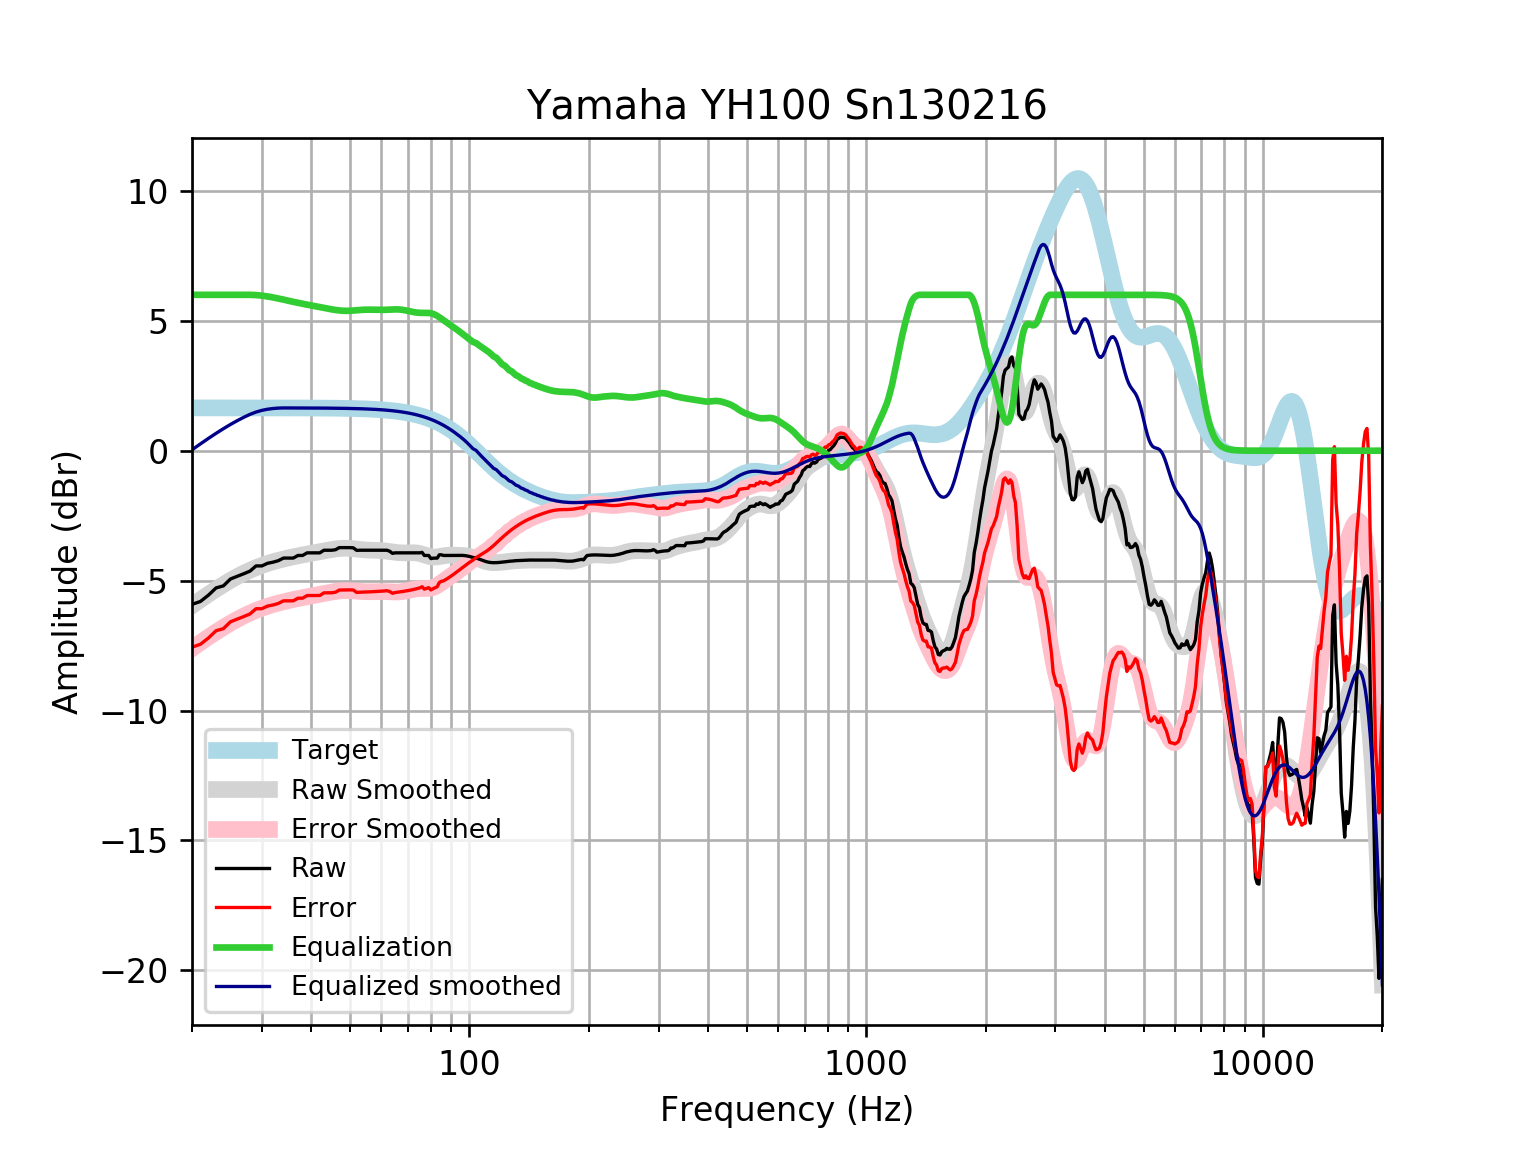

Source data for this figure (header and first rows):
frequency, raw, error, smoothed, error_smoothed, equalization, equalized_raw, equalized_smoothed, target
20, -5.913, -7.561, -5.966, -7.614, 6, 0.08712, 0.03367, 1.648
21, -5.803, -7.451, -5.738, -7.386, 6.0, 0.1966, 0.2619, 1.648
22, -5.561, -7.209, -5.526, -7.174, 6, 0.4391, 0.4736, 1.648
23, -5.281, -6.929, -5.331, -6.979, 6, 0.7191, 0.6689, 1.648
24, -5.202, -6.85, -5.152, -6.8, 6, 0.7981, 0.8478, 1.648
25, -4.937, -6.585, -4.99, -6.638, 6.0, 1.063, 1.01, 1.648
26, -4.837, -6.484, -4.845, -6.492, 6, 1.163, 1.155, 1.648
27, -4.736, -6.384, -4.715, -6.363, 6, 1.264, 1.285, 1.648
28, -4.636, -6.283, -4.601, -6.249, 6, 1.364, 1.399, 1.647
29, -4.435, -6.082, -4.502, -6.149, 5.99, 1.555, 1.488, 1.647
30, -4.434, -6.082, -4.415, -6.063, 5.968, 1.534, 1.553, 1.647
31, -4.334, -5.981, -4.341, -5.988, 5.937, 1.603, 1.596, 1.647
32, -4.291, -5.938, -4.276, -5.923, 5.9, 1.609, 1.624, 1.647
33, -4.233, -5.88, -4.22, -5.866, 5.859, 1.626, 1.64, 1.647
34, -4.133, -5.779, -4.17, -5.816, 5.816, 1.683, 1.646, 1.646
35, -4.133, -5.779, -4.125, -5.77, 5.77, 1.638, 1.646, 1.646
36, -4.133, -5.778, -4.084, -5.729, 5.729, 1.596, 1.645, 1.645
37, -4.032, -5.677, -4.046, -5.691, 5.691, 1.659, 1.645, 1.645
38, -4.032, -5.676, -4.011, -5.655, 5.655, 1.623, 1.644, 1.644
39, -3.932, -5.575, -3.978, -5.621, 5.621, 1.69, 1.644, 1.644
40, -3.932, -5.574, -3.946, -5.589, 5.589, 1.658, 1.643, 1.643
41, -3.932, -5.574, -3.916, -5.558, 5.558, 1.626, 1.642, 1.642
42, -3.932, -5.573, -3.886, -5.527, 5.527, 1.596, 1.641, 1.641
43, -3.831, -5.471, -3.857, -5.497, 5.497, 1.666, 1.64, 1.64
44, -3.831, -5.47, -3.829, -5.468, 5.468, 1.637, 1.639, 1.639
45, -3.831, -5.468, -3.803, -5.44, 5.44, 1.609, 1.637, 1.637
46, -3.811, -5.447, -3.781, -5.417, 5.417, 1.605, 1.635, 1.635
47, -3.73, -5.364, -3.765, -5.399, 5.399, 1.668, 1.634, 1.633
48, -3.73, -5.362, -3.756, -5.387, 5.387, 1.657, 1.631, 1.631
49, -3.73, -5.359, -3.754, -5.383, 5.383, 1.653, 1.629, 1.629
50, -3.73, -5.357, -3.76, -5.386, 5.386, 1.656, 1.626, 1.626
51, -3.738, -5.362, -3.771, -5.394, 5.394, 1.656, 1.623, 1.623
52, -3.836, -5.456, -3.785, -5.405, 5.405, 1.569, 1.62, 1.62
53, -3.831, -5.447, -3.8, -5.416, 5.416, 1.585, 1.616, 1.616
54, -3.831, -5.443, -3.813, -5.424, 5.424, 1.594, 1.612, 1.612
55, -3.831, -5.438, -3.822, -5.429, 5.429, 1.598, 1.607, 1.607
56, -3.831, -5.433, -3.828, -5.43, 5.43, 1.599, 1.602, 1.602
57, -3.831, -5.427, -3.831, -5.427, 5.427, 1.596, 1.596, 1.596
58, -3.831, -5.421, -3.833, -5.423, 5.423, 1.592, 1.59, 1.59
59, -3.831, -5.414, -3.837, -5.42, 5.42, 1.589, 1.583, 1.583
60, -3.831, -5.407, -3.843, -5.419, 5.419, 1.588, 1.576, 1.576
61, -3.831, -5.399, -3.853, -5.421, 5.421, 1.59, 1.568, 1.568
62, -3.831, -5.39, -3.867, -5.426, 5.426, 1.595, 1.559, 1.559
63, -3.871, -5.42, -3.882, -5.431, 5.431, 1.561, 1.549, 1.549
64, -3.949, -5.488, -3.898, -5.437, 5.437, 1.487, 1.538, 1.538
65, -3.932, -5.459, -3.912, -5.439, 5.439, 1.508, 1.527, 1.527
66, -3.932, -5.446, -3.924, -5.438, 5.438, 1.506, 1.514, 1.514
67, -3.932, -5.433, -3.931, -5.431, 5.431, 1.5, 1.501, 1.501
68, -3.932, -5.418, -3.933, -5.42, 5.42, 1.488, 1.486, 1.486
69, -3.932, -5.402, -3.932, -5.403, 5.403, 1.471, 1.471, 1.471
70, -3.932, -5.385, -3.929, -5.383, 5.383, 1.451, 1.454, 1.454
71, -3.932, -5.367, -3.926, -5.362, 5.362, 1.43, 1.436, 1.436
72, -3.932, -5.348, -3.926, -5.342, 5.342, 1.41, 1.416, 1.416
73, -3.932, -5.327, -3.93, -5.325, 5.325, 1.394, 1.395, 1.395
74, -3.932, -5.304, -3.94, -5.313, 5.313, 1.382, 1.373, 1.373
75, -3.931, -5.28, -3.957, -5.307, 5.307, 1.376, 1.349, 1.349
76, -3.911, -5.235, -3.981, -5.305, 5.305, 1.394, 1.324, 1.324
77, -4.032, -5.329, -4.009, -5.306, 5.306, 1.274, 1.297, 1.297
78, -4.032, -5.301, -4.037, -5.306, 5.306, 1.274, 1.269, 1.269
79, -4.033, -5.271, -4.062, -5.301, 5.301, 1.269, 1.239, 1.239
... 553 more rows
